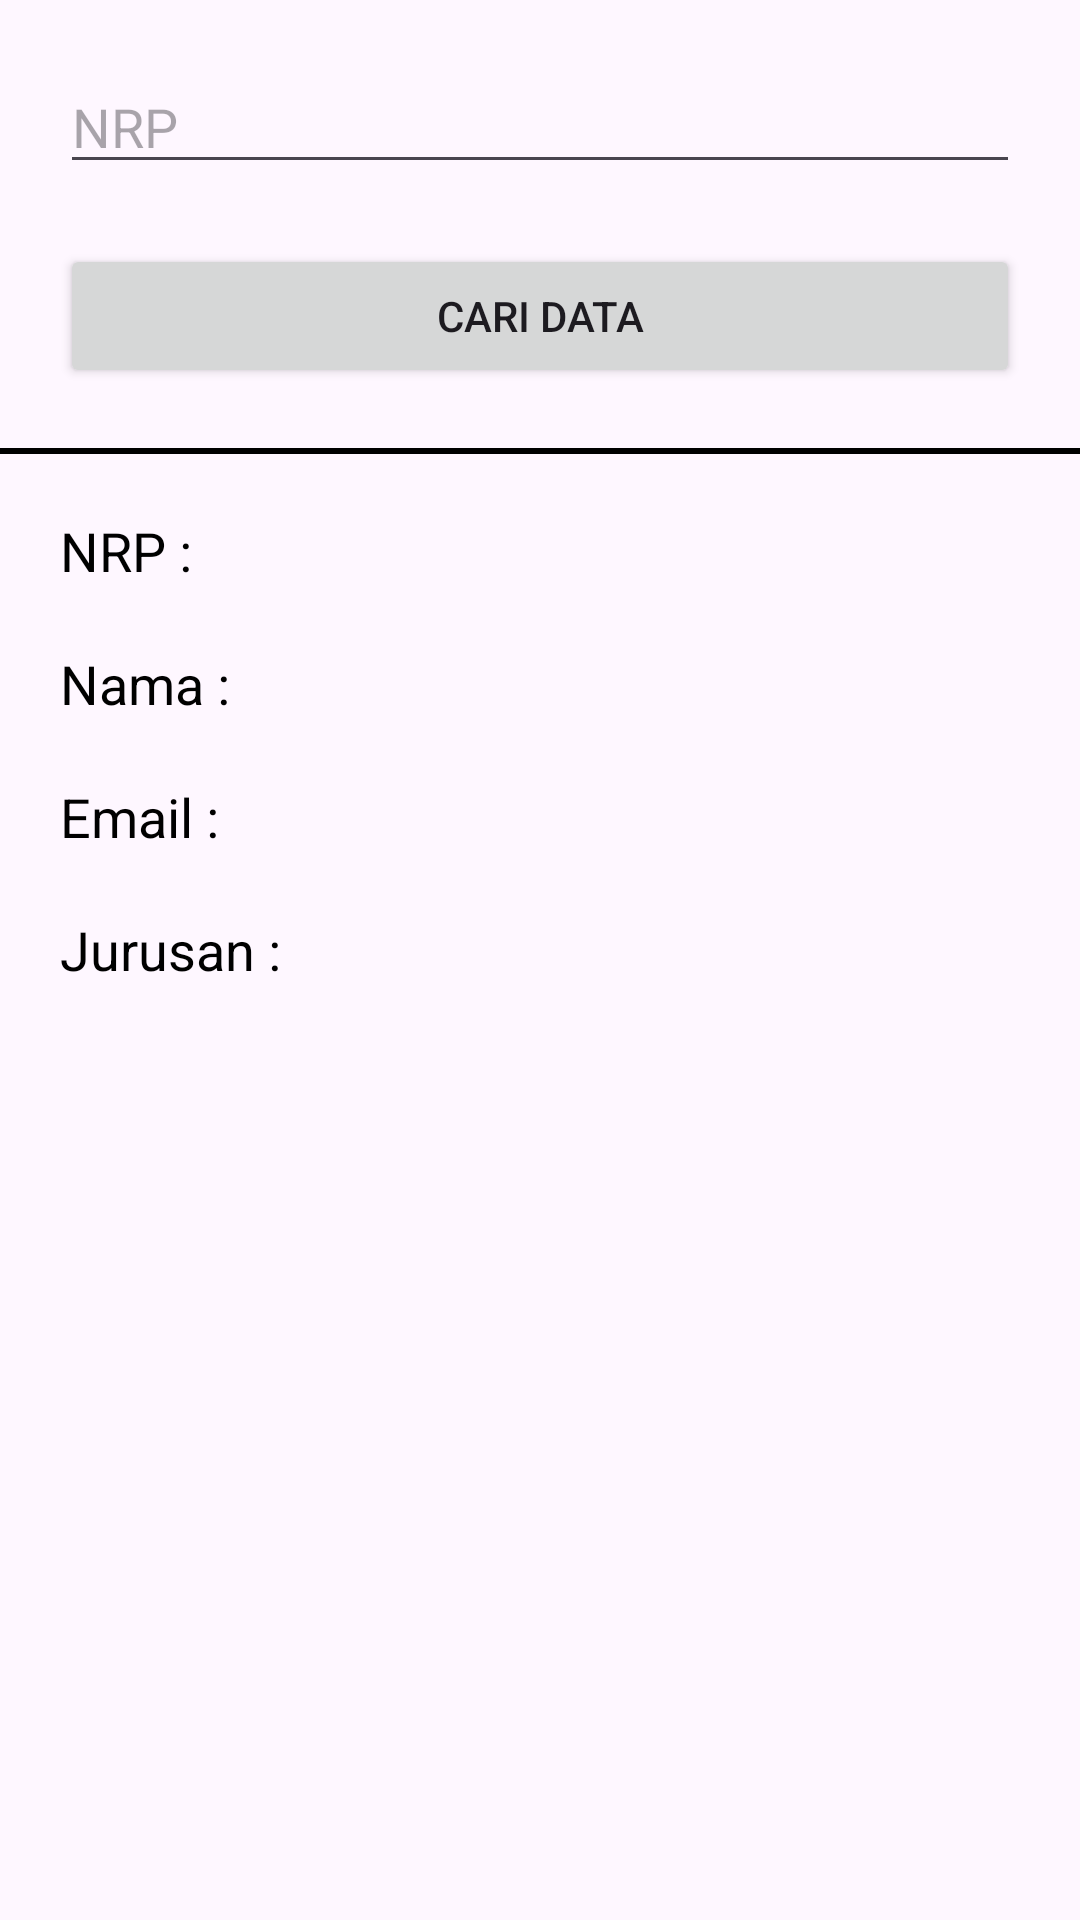

Android layout source for this screen:
<!-- AndroidManifest.xml: application theme Theme.PraktikumPAM_modul10 -->
<!-- res/layout/activity_search_mahasiswa.xml -->
<?xml version="1.0" encoding="utf-8"?>
<androidx.constraintlayout.widget.ConstraintLayout
    xmlns:android="http://schemas.android.com/apk/res/android"
    xmlns:app="http://schemas.android.com/apk/res-auto"
    xmlns:tools="http://schemas.android.com/tools"
    android:layout_width="match_parent"
    android:layout_height="match_parent"
    tools:context=".model.SearchMahasiswaActivity">
    <EditText
        android:id="@+id/edtChckNrp"
        android:layout_width="match_parent"
        android:layout_height="wrap_content"
        android:layout_margin="20dp"
        app:layout_constraintStart_toStartOf="parent"
        app:layout_constraintTop_toTopOf="parent"
        android:layout_marginBottom="10dp"
        android:hint="NRP"/>
    <Button
        android:id="@+id/btnSearch"
        android:layout_width="match_parent"
        android:layout_height="wrap_content"
        android:text="Cari Data"
        android:layout_margin="20dp"
        android:layout_marginTop="20dp"
        app:layout_constraintStart_toStartOf="parent"
        app:layout_constraintTop_toBottomOf="@id/edtChckNrp"/>
    <View
        android:id="@+id/line"
        android:layout_width="match_parent"
        android:layout_height="2dp"
        android:background="#000"
        android:layout_marginTop="20dp"
        app:layout_constraintStart_toStartOf="parent"
        app:layout_constraintEnd_toEndOf="parent"
        app:layout_constraintTop_toBottomOf="@id/btnSearch"/>
    <TextView
        android:id="@+id/tvNrp"
        android:layout_width="wrap_content"
        android:layout_height="wrap_content"
        android:layout_margin="20dp"
        android:text="NRP : "
        android:textSize="18sp"
        android:textColor="#000"
        app:layout_constraintStart_toStartOf="parent"
        app:layout_constraintTop_toBottomOf="@id/line"/>
    <TextView
        android:id="@+id/tvValNrp"
        android:layout_width="wrap_content"
        android:layout_height="wrap_content"
        android:layout_margin="20dp"
        android:text=""
        android:textSize="18sp"
        android:textColor="#000"
        app:layout_constraintStart_toEndOf="@id/tvNrp"
        app:layout_constraintTop_toBottomOf="@id/line" />
    <TextView
        android:id="@+id/tvNama"
        android:layout_width="wrap_content"
        android:layout_height="wrap_content"
        android:layout_margin="20dp"
        android:text="Nama : "
        android:textSize="18sp"
        android:textColor="#000"
        app:layout_constraintStart_toStartOf="parent"
        app:layout_constraintTop_toBottomOf="@id/tvNrp"/>
    <TextView
        android:id="@+id/tvValNama"
        android:layout_width="wrap_content"
        android:layout_height="wrap_content"
        android:layout_margin="20dp"
        android:text=""
        android:textSize="18sp"
        android:textColor="#000"
        app:layout_constraintStart_toEndOf="@id/tvNama"
        app:layout_constraintTop_toBottomOf="@id/tvNrp" />
    <TextView
        android:id="@+id/tvEmail"
        android:layout_width="wrap_content"
        android:layout_height="wrap_content"
        android:layout_margin="20dp"
        android:text="Email : "
        android:textSize="18sp"
        android:textColor="#000"
        app:layout_constraintStart_toStartOf="parent"
        app:layout_constraintTop_toBottomOf="@id/tvNama"/>
    <TextView
        android:id="@+id/tvValEmail"
        android:layout_width="wrap_content"
        android:layout_height="wrap_content"
        android:layout_margin="20dp"
        android:text=""
        android:textSize="18sp"
        android:textColor="#000"
        app:layout_constraintStart_toEndOf="@id/tvEmail"
        app:layout_constraintTop_toBottomOf="@id/tvNama" />
    <TextView
        android:id="@+id/tvJurusan"
        android:layout_width="wrap_content"
        android:layout_height="wrap_content"
        android:layout_margin="20dp"
        android:text="Jurusan : "
        android:textSize="18sp"
        android:textColor="#000"
        app:layout_constraintStart_toStartOf="parent"
        app:layout_constraintTop_toBottomOf="@id/tvEmail"/>
    <TextView
        android:id="@+id/tvValJurusan"
        android:layout_width="wrap_content"
        android:layout_height="wrap_content"
        android:layout_margin="20dp"
        android:text=""
        android:textSize="18sp"
        android:textColor="#000"
        app:layout_constraintStart_toEndOf="@id/tvJurusan"
        app:layout_constraintTop_toBottomOf="@id/tvEmail" />
    <ProgressBar
        android:id="@+id/progressBar"
        style="?android:attr/progressBarStyle"
        android:layout_width="wrap_content"
        android:layout_height="wrap_content"
        android:visibility="gone"
        app:layout_constraintBottom_toBottomOf="parent"
        app:layout_constraintEnd_toEndOf="parent"
        app:layout_constraintStart_toStartOf="parent"
        app:layout_constraintTop_toTopOf="parent"
        tools:visibility="gone" />
</androidx.constraintlayout.widget.ConstraintLayout>
<!-- resources referenced by this layout -->
<resources>
  <style name="Theme.PraktikumPAM_modul10" parent="Base.Theme.PraktikumPAM_modul10" />
  <style name="Base.Theme.PraktikumPAM_modul10" parent="Theme.Material3.DayNight.NoActionBar">
          
          
      </style>
</resources>
